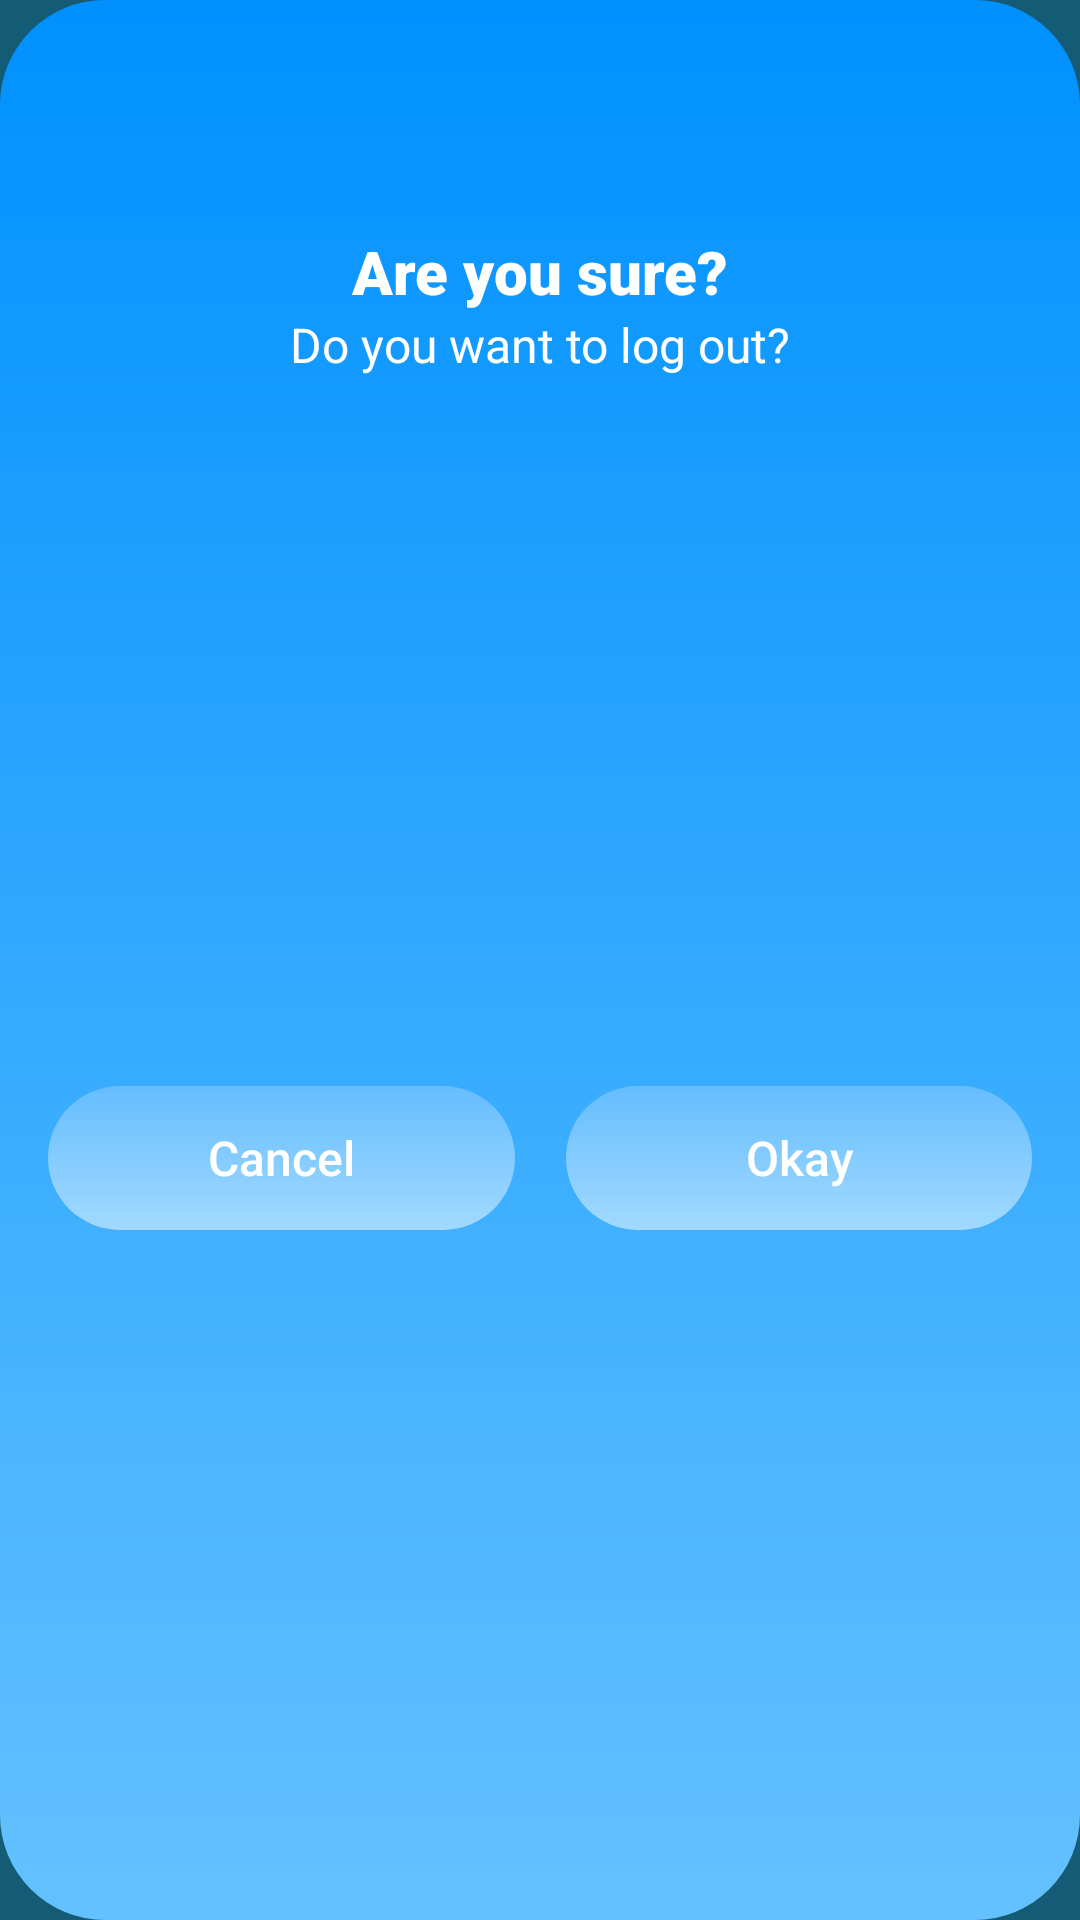

Android layout source for this screen:
<!-- AndroidManifest.xml: application theme splashScreenTheme -->
<!-- res/layout/alert_dialog_layout.xml -->
<androidx.constraintlayout.widget.ConstraintLayout
    xmlns:android="http://schemas.android.com/apk/res/android"
    xmlns:app="http://schemas.android.com/apk/res-auto"
    android:layout_width="match_parent"
    android:background="@drawable/custom_dialog_background"
    android:layout_height="wrap_content">


    <ImageView
        android:id="@+id/imageView"
        android:layout_width="69dp"
        android:layout_height="59dp"
        android:layout_marginStart="8dp"
        android:layout_marginTop="10dp"
        android:layout_marginEnd="8dp"
        app:layout_constraintEnd_toEndOf="parent"
        app:layout_constraintStart_toStartOf="parent"
        app:layout_constraintTop_toTopOf="parent"
        app:srcCompat="@drawable/ic_information"
        />

    <TextView
        android:id="@+id/alertTitle"
        android:layout_width="wrap_content"
        android:layout_height="wrap_content"
        android:layout_marginStart="8dp"
        android:layout_marginTop="8dp"
        android:layout_marginEnd="8dp"
        android:text="Are you sure?"
        android:textColor="@android:color/white"
        android:textSize="20sp"
        app:fontFamily="sans-serif-black"
        app:layout_constraintEnd_toEndOf="parent"
        app:layout_constraintStart_toStartOf="parent"
        app:layout_constraintTop_toBottomOf="@+id/imageView" />

    <TextView
        android:id="@+id/alertSubtitle"
        android:layout_width="0dp"
        android:layout_height="wrap_content"
        android:layout_marginStart="16dp"
        android:layout_marginEnd="16dp"
        android:text="Do you want to log out?"
        android:textColor="@android:color/white"
        android:textAlignment="center"
        app:layout_constraintEnd_toEndOf="parent"
        app:layout_constraintStart_toStartOf="parent"
        app:layout_constraintTop_toBottomOf="@+id/alertTitle" />

    <View
        android:id="@+id/divider"
        android:layout_width="1dp"
        android:layout_height="0dp"
        app:layout_constraintBottom_toBottomOf="parent"
        app:layout_constraintEnd_toEndOf="parent"
        app:layout_constraintStart_toStartOf="parent"
        app:layout_constraintTop_toBottomOf="@+id/alertSubtitle" />

    <Button
        android:id="@+id/btn_cancel"
        android:layout_width="0dp"
        android:layout_height="wrap_content"
        android:layout_marginStart="16dp"
        android:layout_marginTop="16dp"
        android:layout_marginEnd="8dp"
        android:layout_marginBottom="10dp"
        android:background="@drawable/custom_dialog_background"
        android:backgroundTint="@android:color/white"
        android:stateListAnimator="@null"
        android:text="Cancel"
        android:textAllCaps="false"
        android:textColor="#ffffff"
        app:backgroundTint="#66FFFFFF"
        app:backgroundTintMode="screen"
        app:layout_constraintBottom_toBottomOf="parent"
        app:layout_constraintEnd_toStartOf="@+id/divider"
        app:layout_constraintStart_toStartOf="parent"
        app:layout_constraintTop_toBottomOf="@+id/alertSubtitle" />

    <Button
        android:id="@+id/btn_okay"
        android:layout_width="0dp"
        android:layout_height="wrap_content"
        android:layout_marginStart="8dp"
        android:layout_marginTop="16dp"
        android:layout_marginEnd="16dp"
        android:layout_marginBottom="10dp"
        android:background="@drawable/custom_dialog_background"
        android:stateListAnimator="@null"
        android:text="Okay"
        android:textAllCaps="false"
        android:textColor="#ffffff"
        app:backgroundTint="#66FFFFFF"
        app:backgroundTintMode="screen"
        app:layout_constraintBottom_toBottomOf="parent"
        app:layout_constraintEnd_toEndOf="parent"
        app:layout_constraintStart_toEndOf="@+id/divider"
        app:layout_constraintTop_toBottomOf="@+id/alertSubtitle" />
</androidx.constraintlayout.widget.ConstraintLayout>
<!-- resources referenced by this layout -->
<resources>
  <!-- drawable custom_dialog_background (drawable) -->
  <?xml version="1.0" encoding="utf-8"?>
  <shape xmlns:android="http://schemas.android.com/apk/res/android"
      android:shape="rectangle">
  
      <gradient
          android:startColor="#64c1ff"
          android:endColor="#0091ff"
          android:angle="90"/>
  
      <corners android:radius="35sp" />
  
  </shape>
  <style name="splashScreenTheme" parent="Theme.MaterialComponents.NoActionBar">
  
          <item name="android:windowBackground">@drawable/splash_image</item>
          
          <item name="android:textColor">#000000</item>
          <item name="android:textSize">16dp</item>
          <item name="android:textColorHint">#BCBCBC</item>
          <item name="colorPrimary">#145B75</item>
          <item name="colorPrimaryVariant">#145B75</item>
          <item name="colorOnPrimary">@color/black</item>
          
          <item name="colorSecondary">@color/teal_200</item>
          <item name="colorSecondaryVariant">@color/teal_700</item>
          <item name="colorOnSecondary">@color/black</item>
          
          <item name="android:statusBarColor" tools:targetApi="l">#145B75</item>
          
      </style>
  <!-- drawable splash_image (drawable) -->
  <?xml version="1.0" encoding="utf-8"?>
  <layer-list xmlns:android="http://schemas.android.com/apk/res/android">
  
      <item android:drawable="@color/mainColorBlue" />
      <item android:drawable="@drawable/ic_new_suki_logo"
          android:gravity="center"/>
  
  </layer-list>
  <color name="black">#FF000000</color>
  <color name="teal_200">#FF03DAC5</color>
  <color name="teal_700">#FF018786</color>
  <color name="mainColorBlue">#145B75</color>
  <!-- drawable ic_new_suki_logo: vector/xml drawable (drawable, 15998 chars, omitted) -->
</resources>
